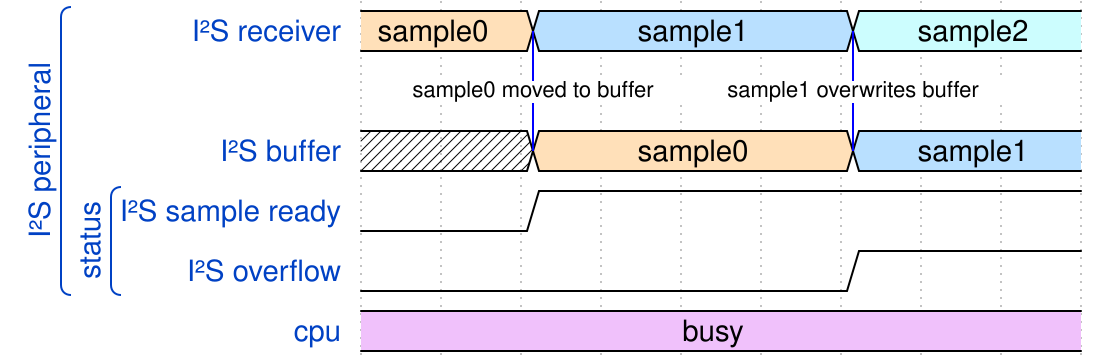

The timing diagram above was drawn with WaveDrom. Write its source.

{signal: [
  ['I²S peripheral',
    {name: 'I²S receiver', wave: '4.5...6..', data: ['sample0', 'sample1', 'sample2'], node: '..A...C'},
    {},
    {name: 'I²S buffer', wave: 'x.4...5..', data: ['sample0', 'sample1'], node: '..B...D'},
    ['status',
      {name: 'I²S sample ready', wave: '0.1......'},
      {name: 'I²S overflow', wave: '0.....1..'},
    ]
  ],
  {name: 'cpu', wave: '8........', data: ['busy', 'check']},
],
edge: [
  'A-B sample0 moved to buffer', 'C-D sample1 overwrites buffer'
]}
